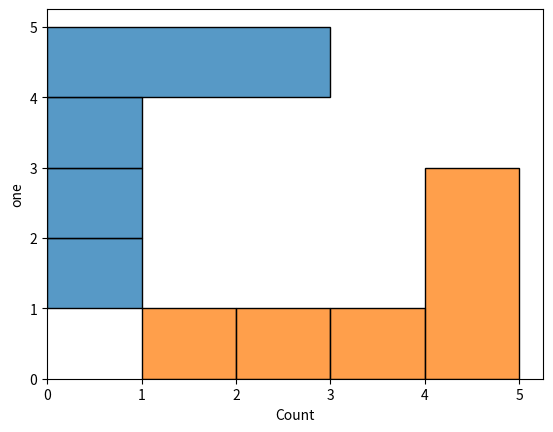

Write the Python code that produced this figure.
def plot():
    try:
        import matplotlib.pyplot as plt
        import seaborn as sns
        import pandas as pd
        import numpy as np
    except ModuleNotFoundError:
        return

    df = pd.DataFrame(np.array([5, 2, 1, 4, 5, 3]), columns=['one'])

    sns.histplot(
        df, y="one"
    )

    sns.histplot(
        df, x="one"
    )

    plt.show()


plot()
